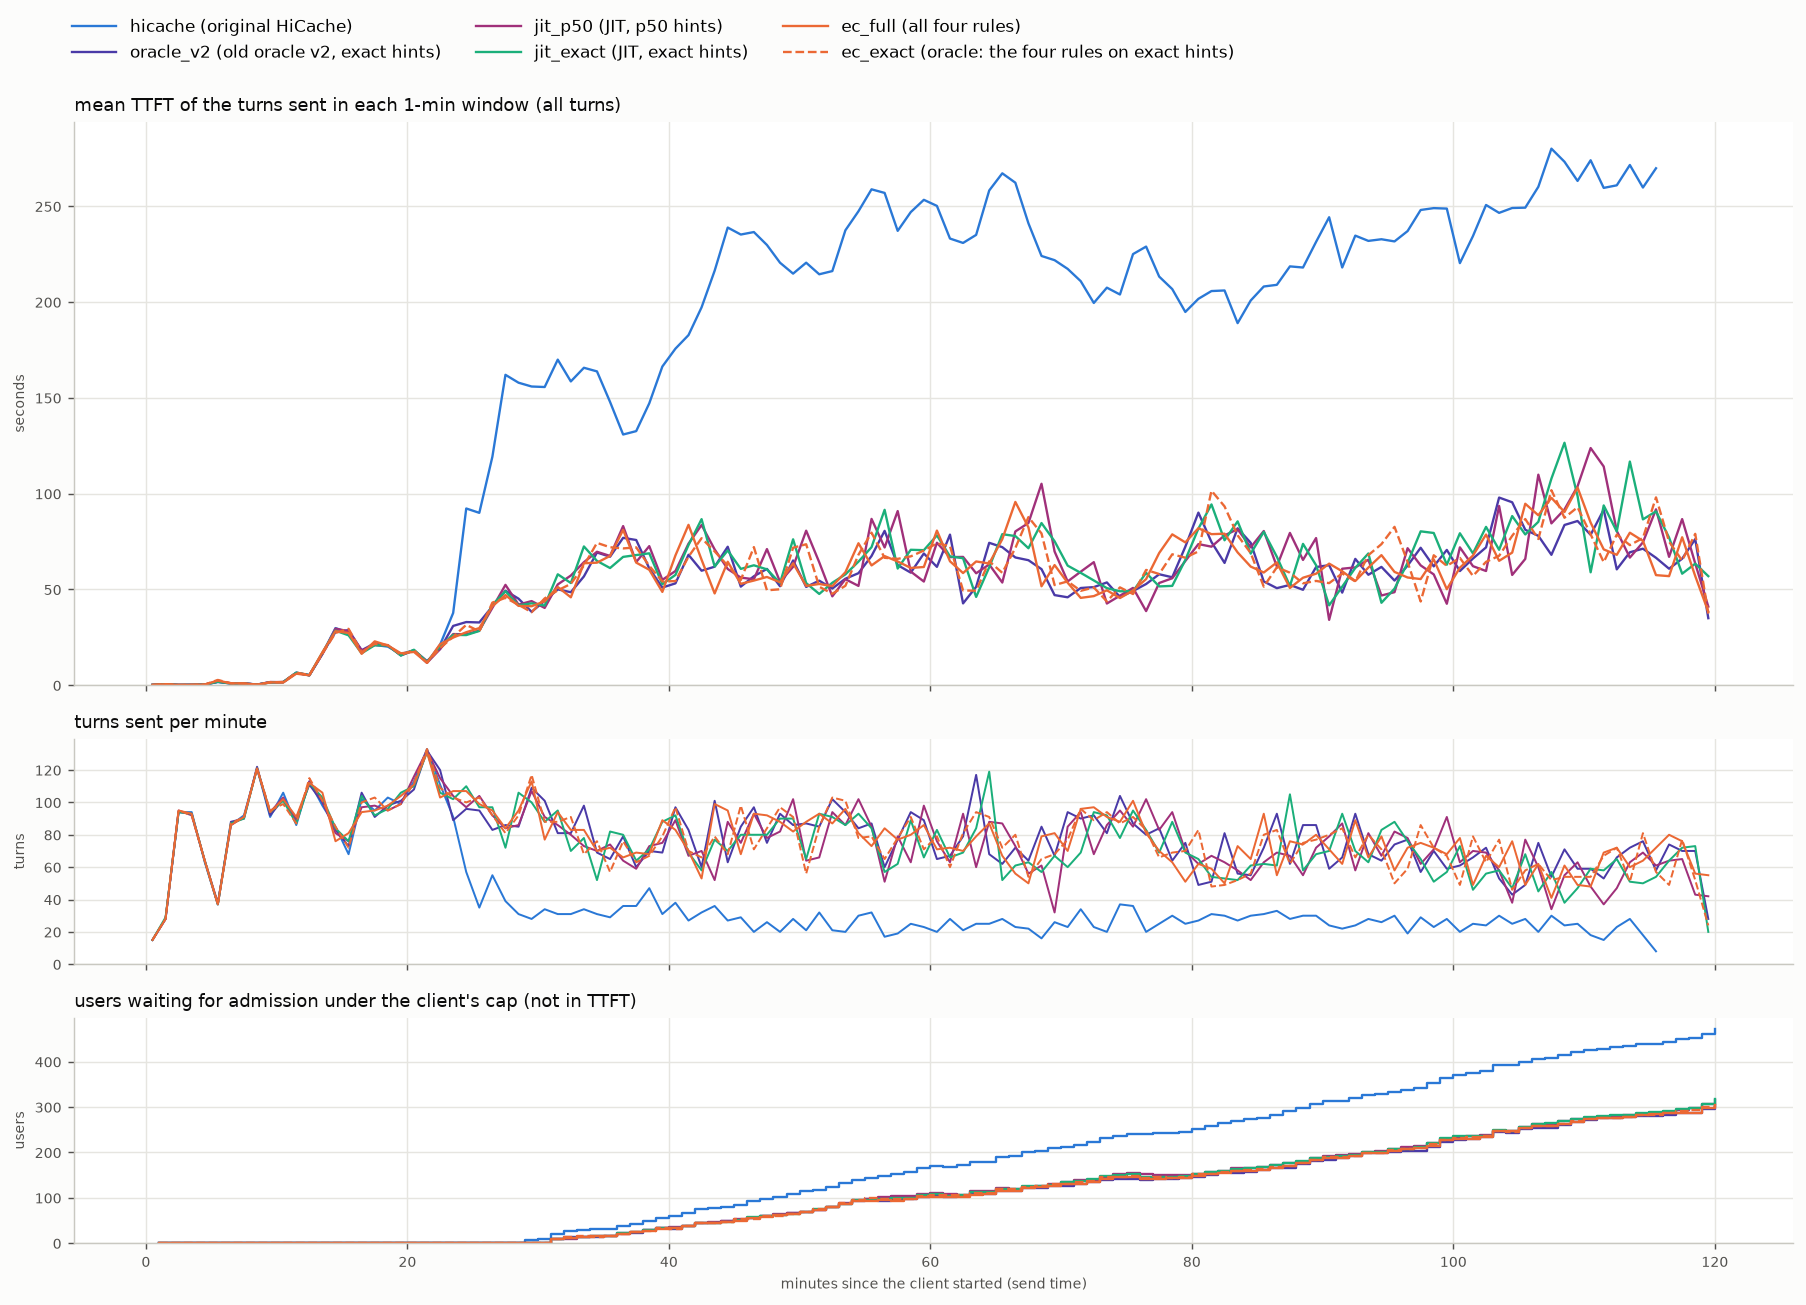

The data file committed next to this chart (first rows):
arm, t_from_s, turns, ttft_mean_s
hicache, 0.0, 15, 0.21
hicache, 60.0, 28, 0.567
hicache, 120.0, 94, 0.207
hicache, 180.0, 94, 0.24
hicache, 240.0, 63, 0.39
hicache, 300.0, 37, 1.756
hicache, 360.0, 86, 0.959
hicache, 420.0, 92, 1.08
hicache, 480.0, 121, 0.355
hicache, 540.0, 91, 1.508
hicache, 600.0, 106, 1.692
hicache, 660.0, 86, 6.592
hicache, 720.0, 113, 5.25
hicache, 780.0, 98, 16.5
hicache, 840.0, 85, 29.86
hicache, 900.0, 68, 27.41
hicache, 960.0, 102, 17.95
hicache, 1020, 95, 21.07
hicache, 1080, 103, 20.17
hicache, 1140, 99, 16.34
hicache, 1200, 113, 18.23
hicache, 1260, 133, 11.81
hicache, 1320, 111, 21.19
hicache, 1380, 91, 37.75
hicache, 1440, 57, 92.28
hicache, 1500, 35, 90
hicache, 1560, 55, 119.3
hicache, 1620, 39, 162
hicache, 1680, 31, 157.9
hicache, 1740, 28, 155.9
hicache, 1800, 34, 155.7
hicache, 1860, 31, 170
hicache, 1920, 31, 158.6
hicache, 1980, 34, 165.7
hicache, 2040, 31, 163.8
hicache, 2100, 29, 147.9
hicache, 2160, 36, 130.9
hicache, 2220, 36, 132.7
hicache, 2280, 47, 147.2
hicache, 2340, 31, 166.4
hicache, 2400, 38, 175.7
hicache, 2460, 27, 182.8
hicache, 2520, 32, 197.3
hicache, 2580, 36, 216.4
hicache, 2640, 27, 238.9
hicache, 2700, 29, 235.3
hicache, 2760, 20, 236.6
hicache, 2820, 26, 229.8
hicache, 2880, 20, 220.6
hicache, 2940, 28, 214.9
hicache, 3000, 21, 220.6
hicache, 3060, 32, 214.5
hicache, 3120, 21, 216.2
hicache, 3180, 20, 237.5
hicache, 3240, 30, 247.4
hicache, 3300, 32, 258.9
hicache, 3360, 17, 257
hicache, 3420, 19, 237.2
hicache, 3480, 25, 247
hicache, 3540, 23, 253.4
... 656 more rows
